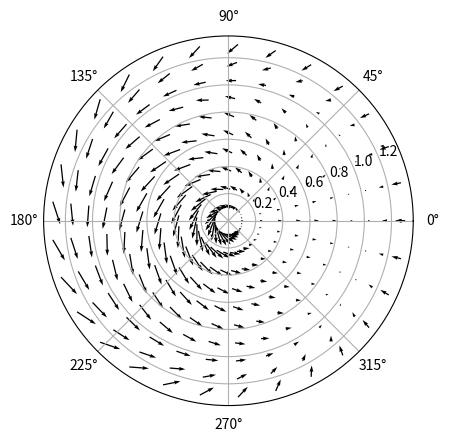

Write Python code to recreate this figure.
# https://stackoverflow.com/questions/13828800/how-to-make-a-quiver-plot-in-polar-coordinates
import matplotlib.pyplot as plt
import numpy as np

radii = np.linspace(0.1, 1.3, 10)
thetas = np.linspace(0., 2.*np.pi, 30)

theta, r = np.meshgrid(thetas, radii)

dr = r * (1. - r**2)
dt = 1. - np.cos(theta)

f = plt.figure()
ax = f.add_subplot(111, polar=True)
ax.quiver(theta, r, dr * np.cos(theta) - dt * np.sin(theta), dr * np.sin(theta) + dt * np.cos(theta))
plt.show()
